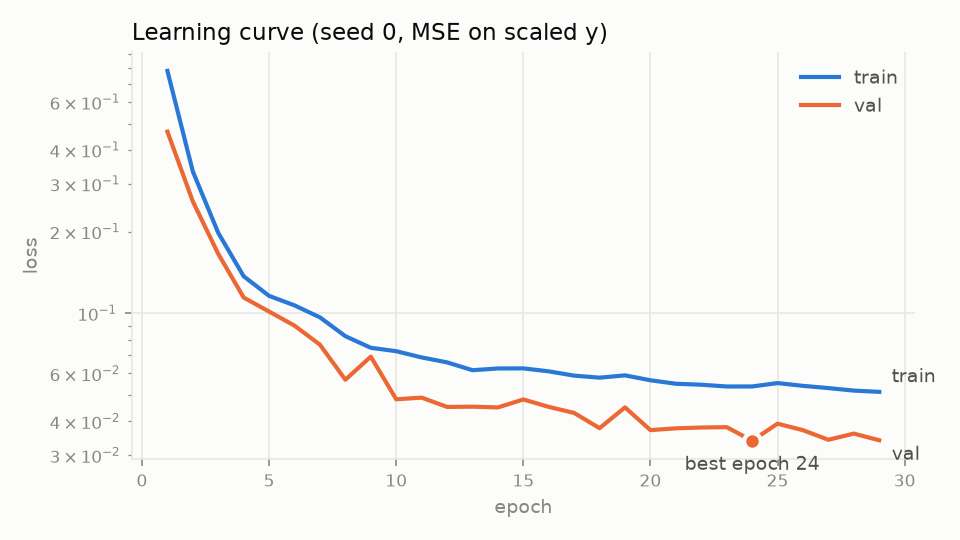

Values plotted in this chart, from the file beside it:
epoch, train_loss, val_loss
1, 0.782, 0.467
2, 0.3331, 0.2582
3, 0.1978, 0.1655
4, 0.1369, 0.1143
5, 0.1159, 0.1015
6, 0.1069, 0.09004
7, 0.0966, 0.0766
8, 0.08234, 0.0569
9, 0.07461, 0.06922
10, 0.07249, 0.0482
11, 0.06875, 0.04888
12, 0.06594, 0.04518
13, 0.06169, 0.04527
14, 0.06261, 0.04498
15, 0.06265, 0.04814
16, 0.06109, 0.0452
17, 0.05891, 0.04292
18, 0.05791, 0.03773
19, 0.05905, 0.045
20, 0.05664, 0.03711
21, 0.05499, 0.03767
22, 0.05454, 0.03794
23, 0.05373, 0.03805
24, 0.05374, 0.03393
25, 0.0553, 0.03919
26, 0.05402, 0.03709
27, 0.053, 0.03419
28, 0.05189, 0.03602
29, 0.05134, 0.03405
